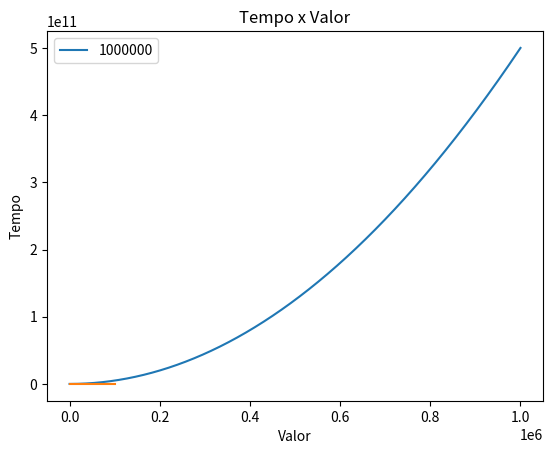

Write the Python code that produced this figure.
import matplotlib.pyplot as plt
import numpy as np

def sum_of_init(n):
    state = []
    acumul_acelerate = 0
    for i in range(1,n+1):
        acumul_acelerate += i
        state.append({'i': i, 'acumulador': acumul_acelerate})
    return state

plt.title('Acumulador x Iterações')
plt.xlabel('Acumulador')
plt.ylabel('Iteração')

for valor in [1000000]:
    iteracoes = sum_of_init(valor)
    plt.plot(
        np.array([item['i'] for item in iteracoes]),
        np.array([item['acumulador'] for item in iteracoes]),
        label=str(valor)
    )
#plt.yscale('log')
plt.legend()
plt.show()

from datetime import datetime
import matplotlib.pyplot as plt
import numpy as np

def soma_tempo(n):
    dt_inicio = datetime.now()
    dt_fim = 0
    acumulador = 0
    for i in range(1, n+1):
        acumulador += i
    dt_fim = datetime.now()
    return { 'valor': n, 'tempo': (dt_fim - dt_inicio).total_seconds() }

plt.title('Tempo x Valor')
plt.xlabel('Valor')
plt.ylabel('Tempo')

valores = []
# 0 a 100mil pulando em 100
for valor in range(0, 100_000, 100):
    valores.append(soma_tempo(valor))

plt.plot(
    np.array([item['valor'] for item in valores]),
    np.array([item['tempo'] for item in valores]),
)

from datetime import datetime
import matplotlib.pyplot as plt
import numpy as np

def soma_tempo(n):
    dt_inicio = datetime.now()
    dt_fim = 0
    acumulador = 0
    for i in range(1, n+1):
        acumulador += i
    dt_fim = datetime.now()
    return { 'valor': n, 'tempo': (dt_fim - dt_inicio).total_seconds() }

plt.title('Tempo x Valor')
plt.xlabel('Valor')
plt.ylabel('Tempo')

valores = []
for valor in range(0, 1000, 10):
    valores.append(soma_tempo(valor))

plt.plot(
    np.array([item['valor'] for item in valores]),
    np.array([item['tempo'] for item in valores]),
)